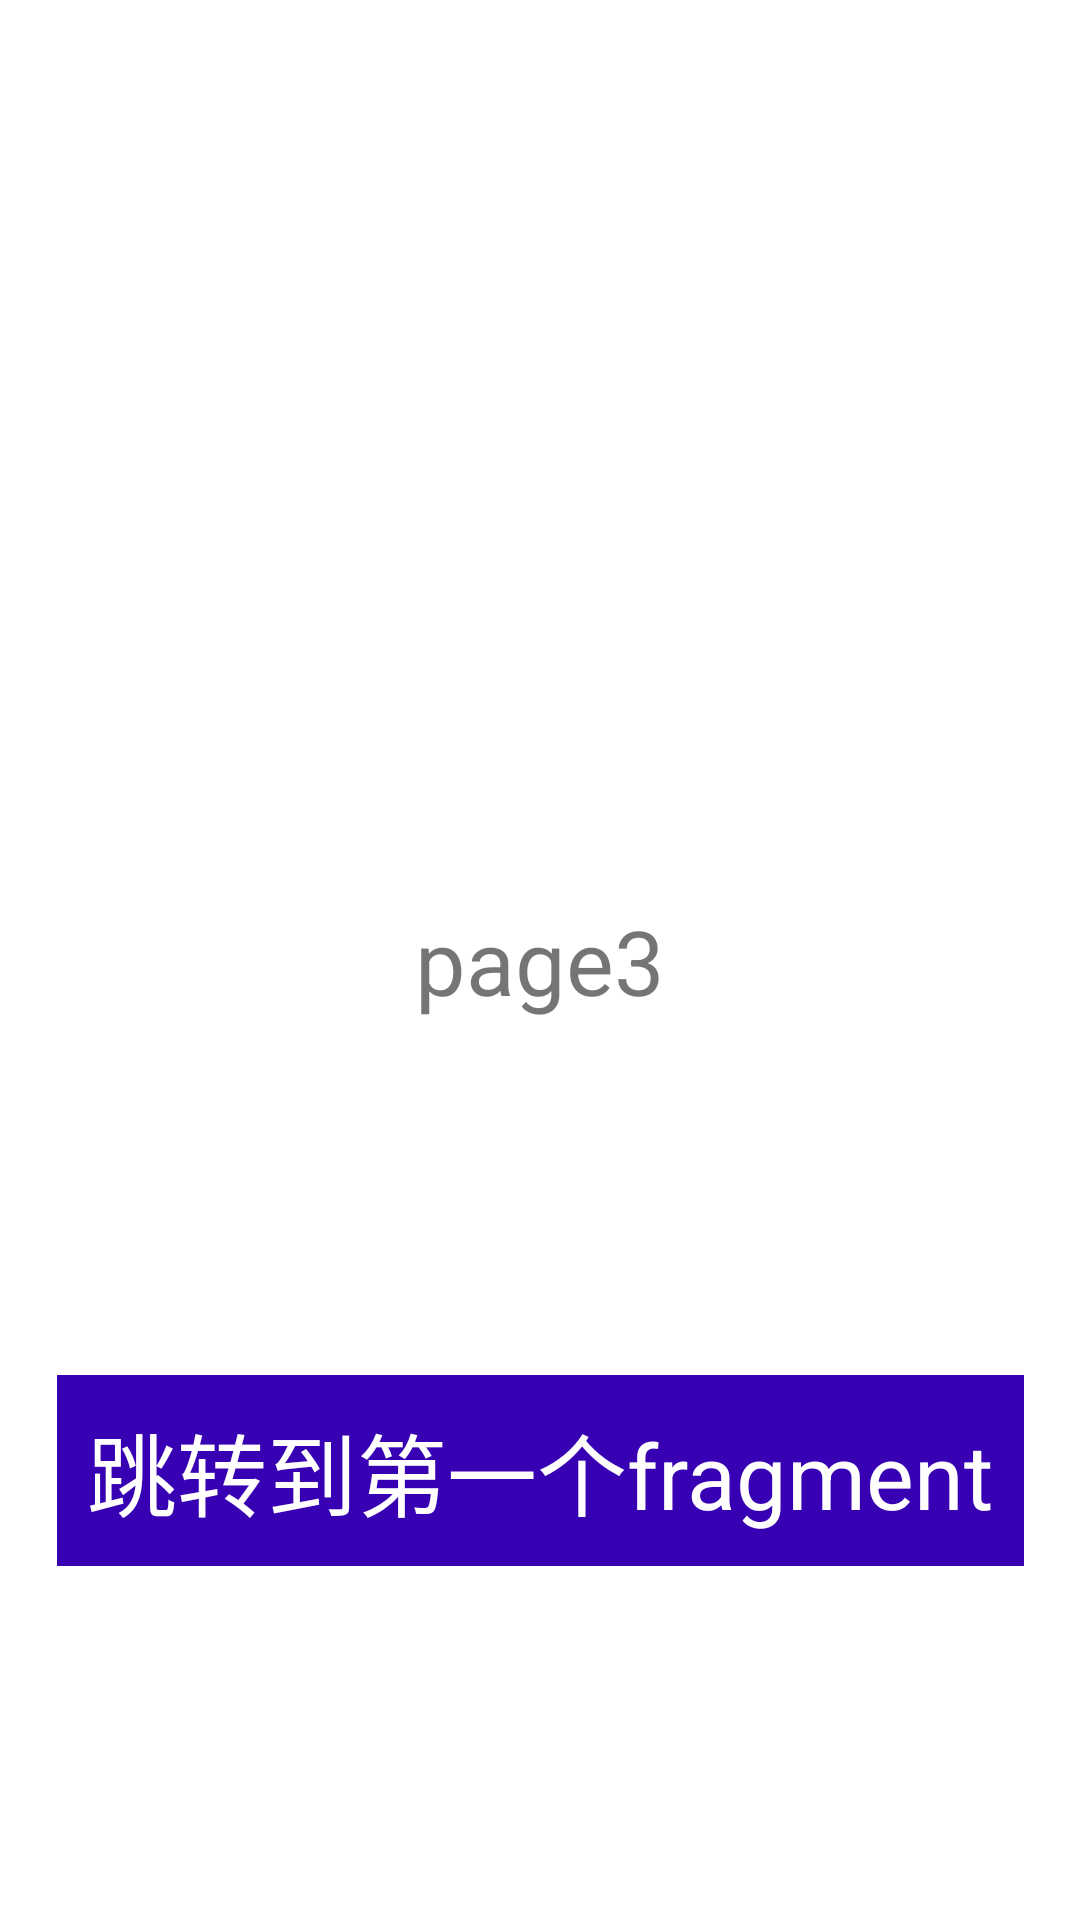

Android layout source for this screen:
<!-- AndroidManifest.xml: application theme Theme.Kotlinjetpackexoplayer -->
<!-- res/layout/fragment_nav3.xml -->
<?xml version="1.0" encoding="utf-8"?>
<layout
    xmlns:android="http://schemas.android.com/apk/res/android"
    xmlns:tools="http://schemas.android.com/tools"
    xmlns:app="http://schemas.android.com/apk/res-auto">

    <data>
        <variable
            name="page"
            type="com.nuckyboe.kotlin_jetpack_exoplayer.NavFragment3" />
    </data>

<androidx.constraintlayout.widget.ConstraintLayout
    android:layout_width="match_parent"
    android:layout_height="match_parent">

    <TextView
        android:id="@+id/page_name"
        android:text="@string/page3"
        android:textSize="@dimen/sp30"
        app:layout_constraintLeft_toLeftOf="parent"
        app:layout_constraintRight_toRightOf="parent"
        app:layout_constraintTop_toTopOf="parent"
        app:layout_constraintBottom_toBottomOf="parent"
        android:layout_width="wrap_content"
        android:layout_height="wrap_content"/>

    <TextView
        android:id="@+id/jump_to_next"
        android:layout_width="wrap_content"
        android:layout_height="wrap_content"
        android:text="跳转到第一个fragment"
        android:textColor="@color/white"
        android:background="@color/design_default_color_primary_dark"
        android:padding="10dp"
        android:textSize="@dimen/sp30"
        android:onClick="@{()->page.onClickToNextPage()}"
        app:layout_constraintBottom_toBottomOf="parent"
        app:layout_constraintEnd_toEndOf="parent"
        app:layout_constraintStart_toStartOf="parent"
        app:layout_constraintTop_toBottomOf="@+id/page_name" />
</androidx.constraintlayout.widget.ConstraintLayout>
</layout>
<!-- resources referenced by this layout -->
<resources>
  <dimen name="sp30">30sp</dimen>
  <string name="page3">page3</string>
  <style name="Theme.Kotlinjetpackexoplayer" parent="Theme.MaterialComponents.DayNight.DarkActionBar">
          
          <item name="colorPrimary">@color/purple_500</item>
          <item name="colorPrimaryVariant">@color/purple_700</item>
          <item name="colorOnPrimary">@color/white</item>
          
          <item name="colorSecondary">@color/teal_200</item>
          <item name="colorSecondaryVariant">@color/teal_700</item>
          <item name="colorOnSecondary">@color/black</item>
          
          <item name="android:statusBarColor" tools:targetApi="l">?attr/colorPrimaryVariant</item>
          
      </style>
  <!-- not gathered from this repository: default colours our renderer supplied (Android Studio template values) -->
  <color name="purple_500">#FF6200EE</color>
  <color name="purple_700">#FF3700B3</color>
  <color name="teal_200">#FF03DAC5</color>
  <color name="teal_700">#FF018786</color>
  <color name="black">#FF000000</color>
  <color name="white">#FFFFFFFF</color>
</resources>
